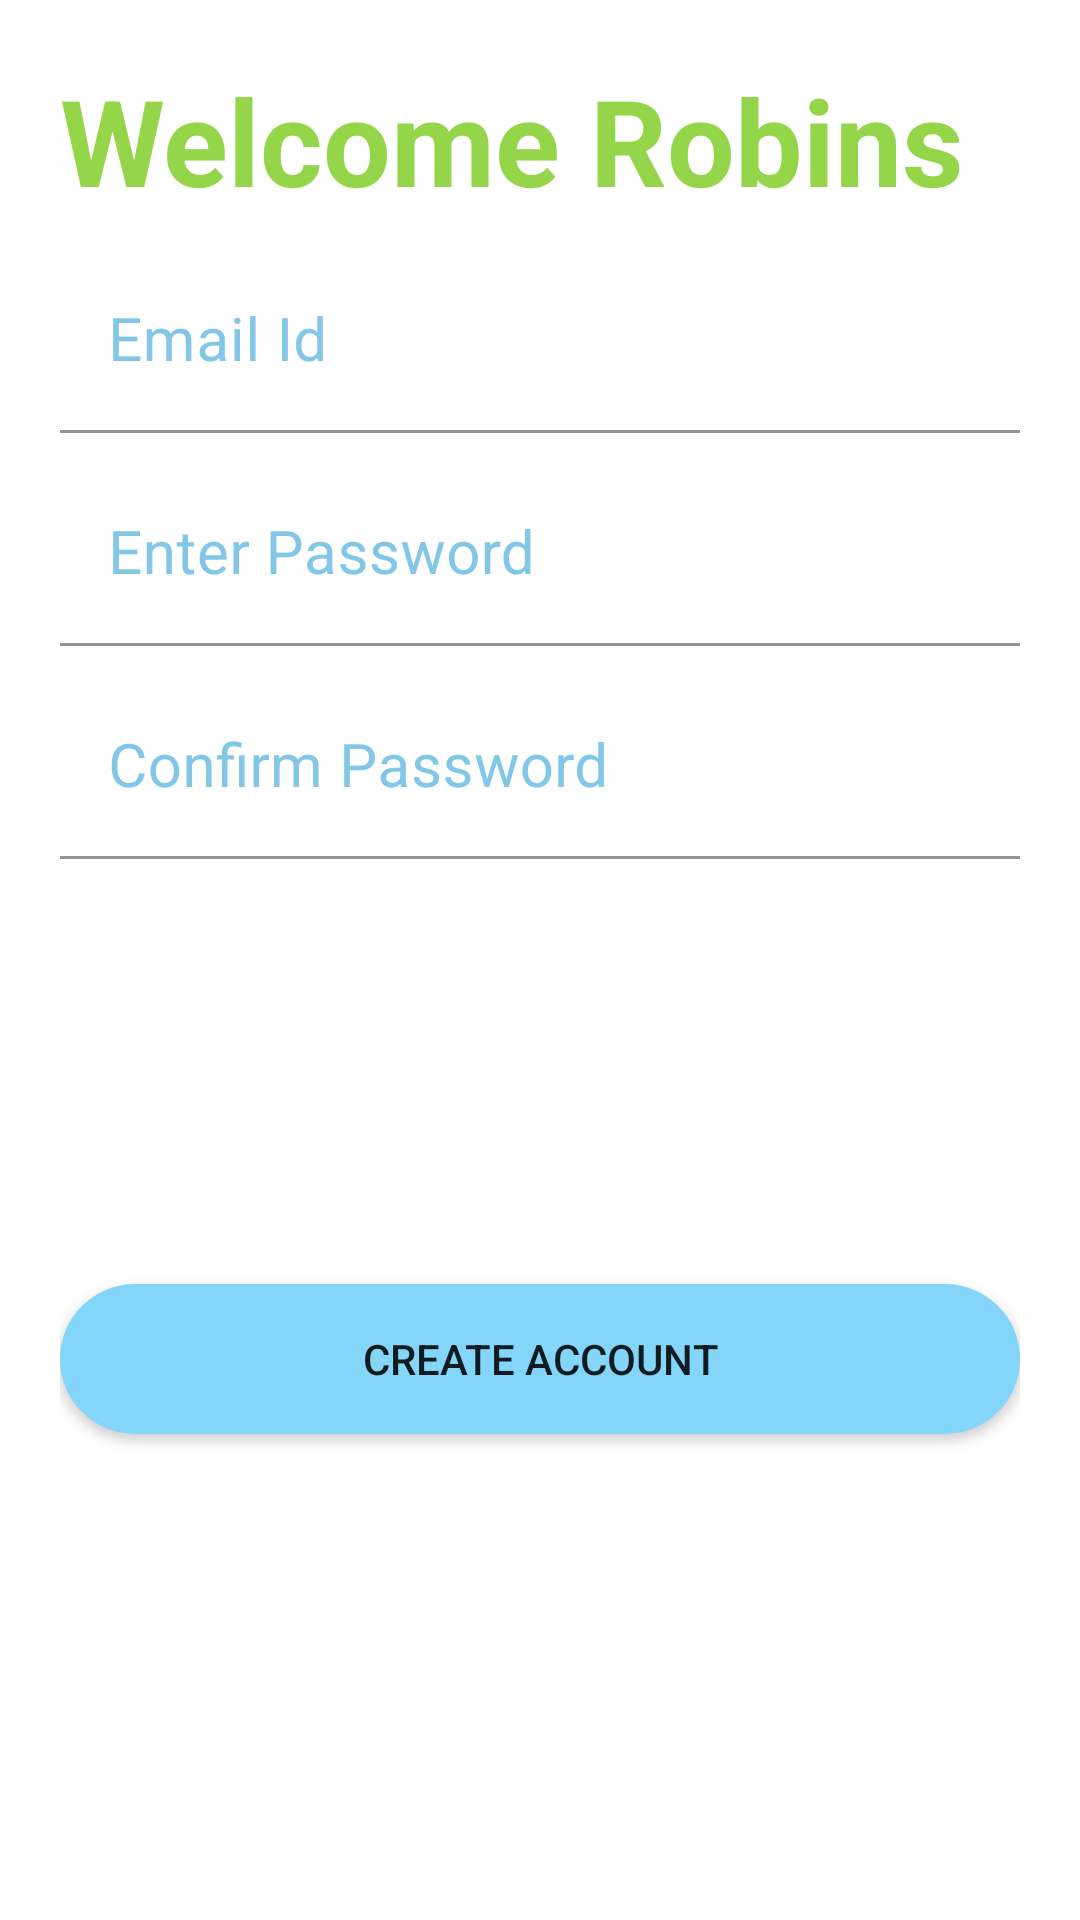

Layout XML and referenced resources for this Android screen:
<!-- AndroidManifest.xml: application theme AppTheme -->
<!-- res/layout/activity_register.xml -->
<?xml version="1.0" encoding="utf-8"?>
<LinearLayout xmlns:android="http://schemas.android.com/apk/res/android"
    xmlns:app="http://schemas.android.com/apk/res-auto"
    xmlns:tools="http://schemas.android.com/tools"
    android:layout_width="match_parent"
    android:layout_height="match_parent"
    tools:context=".Register"
    android:orientation="vertical"
    android:gravity="center_horizontal"
    android:padding="20dp"
    >

    <com.google.android.material.textfield.TextInputLayout
        android:layout_width="match_parent"
        android:layout_height="wrap_content"
        android:focusable="true"
        android:focusableInTouchMode="true"
        android:textColorHint="@color/endgreen">
        <TextView
            android:layout_width="match_parent"
            android:layout_height="wrap_content"
            android:text="Welcome Robins "
            android:ems="10"
            android:inputType="text"
            android:textSize="40sp"
            android:textColor="#94D549"
            android:textStyle="bold"
            />
    </com.google.android.material.textfield.TextInputLayout>

    <com.google.android.material.textfield.TextInputLayout
        android:layout_width="match_parent"
        android:layout_height="wrap_content"
        android:focusable="true"
        android:focusableInTouchMode="true"
        android:layout_marginTop="10dp"
        android:textColorHint="@color/colorPrimary"
        >

        <EditText
            android:id="@+id/email"
            android:layout_width="match_parent"
            android:layout_height="wrap_content"
            android:hint="Email Id"
            android:background="@color/white"
            android:ems="10"
            android:inputType="text"
            android:textSize="20sp"

            />
    </com.google.android.material.textfield.TextInputLayout>

    <com.google.android.material.textfield.TextInputLayout
        android:layout_width="match_parent"
        android:layout_height="wrap_content"
        android:focusable="true"
        android:focusableInTouchMode="true"
        android:layout_marginTop="10dp"
        android:textColorHint="@color/colorPrimary">

        <EditText
            android:id="@+id/password"
            android:layout_width="match_parent"
            android:layout_height="wrap_content"
            android:hint="Enter Password"
            android:background="@color/white"
            android:ems="10"
            android:inputType="text"
            android:textSize="20sp"

            />


    </com.google.android.material.textfield.TextInputLayout>
    <com.google.android.material.textfield.TextInputLayout
        android:layout_width="match_parent"
        android:layout_height="wrap_content"
        android:focusable="true"
        android:focusableInTouchMode="true"
        android:layout_marginTop="10dp"
        android:textColorHint="@color/colorPrimary">

        <EditText
            android:id="@+id/cnfrmpassword"
            android:layout_width="match_parent"
            android:layout_height="wrap_content"
            android:background="@color/white"
            android:hint="Confirm Password"
            android:ems="10"
            android:inputType="text"
            android:textSize="20sp"

            />
    </com.google.android.material.textfield.TextInputLayout>

<LinearLayout
    android:layout_width="match_parent"
    android:layout_height="match_parent"
    android:layout_gravity="bottom">
    <Button
        android:id="@+id/registerButton"
        android:layout_width="match_parent"
        android:layout_height="50dp"
        android:layout_gravity="center"
        android:background="@drawable/roundbutton"
        android:text="Create account" />
</LinearLayout>

</LinearLayout>
<!-- resources referenced by this layout -->
<resources>
  <color name="colorPrimary">#82C7E8</color>
  <color name="endgreen">#065703</color>
  <color name="white">#ffff</color>
  <!-- drawable roundbutton (drawable) -->
  <?xml version="1.0" encoding="utf-8"?>
  <shape xmlns:android="http://schemas.android.com/apk/res/android"
      android:shape="rectangle">
      <solid
          android:color="#83D5FA"/>
      <corners
          android:radius="25dp"/>
  
  </shape>
  <style name="AppTheme" parent="Theme.MaterialComponents.Light.NoActionBar">
          
          <item name="colorPrimary">@color/colorPrimary</item>
          <item name="colorPrimaryDark">@color/colorPrimaryDark</item>
          <item name="colorAccent">@color/colorAccent</item>
  
      </style>
  <color name="colorPrimaryDark">#00574B</color>
  <color name="colorAccent">#D81B60</color>
</resources>
